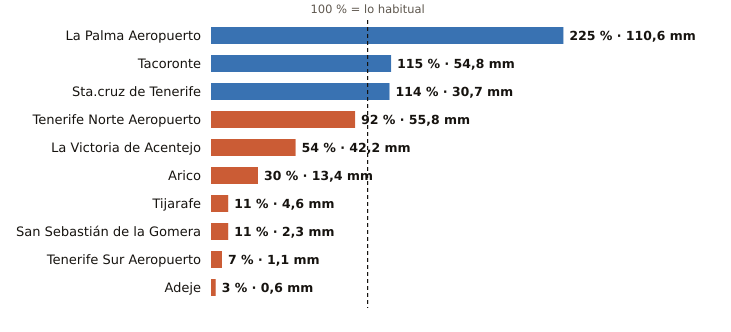

Source data for this figure (header and first rows):
estacion, provincia, indicativo, mm_otono, referencia_mm, pct, periodo_referencia, hasta, hora
La Palma Aeropuerto, Santa Cruz de Tenerife, C139E, 110.6, 49.1, 225, 1991-2020, 2026-10-29, 10
Tacoronte, Santa Cruz de Tenerife, C458A, 54.8, 47.6, 115, 1991-2025, 2026-10-29, 9
Sta.cruz de Tenerife, Santa Cruz de Tenerife, C449C, 30.7, 26.9, 114, 1991-2020, 2026-10-29, 10
Tenerife Norte Aeropuerto, Santa Cruz de Tenerife, C447A, 55.8, 60.8, 92, 1991-2020, 2026-10-29, 10
La Victoria de Acentejo, Santa Cruz de Tenerife, C457I, 42.2, 77.8, 54, 2009-2025, 2026-10-29, 10
Arico, Santa Cruz de Tenerife, C428T, 13.4, 44.4, 30, 2009-2025, 2026-10-29, 9
Tijarafe, Santa Cruz de Tenerife, C117Z, 4.6, 43.4, 11, 2009-2025, 2026-10-29, 10
San Sebastián de la Gomera, Santa Cruz de Tenerife, C329Z, 2.3, 20.9, 11, 1991-2020, 2026-10-29, 10
Tenerife Sur Aeropuerto, Santa Cruz de Tenerife, C429I, 1.1, 15.3, 7, 1991-2020, 2026-10-29, 10
Adeje, Santa Cruz de Tenerife, C419X, 0.6, 19.2, 3, 1991-2020, 2026-10-29, 9
